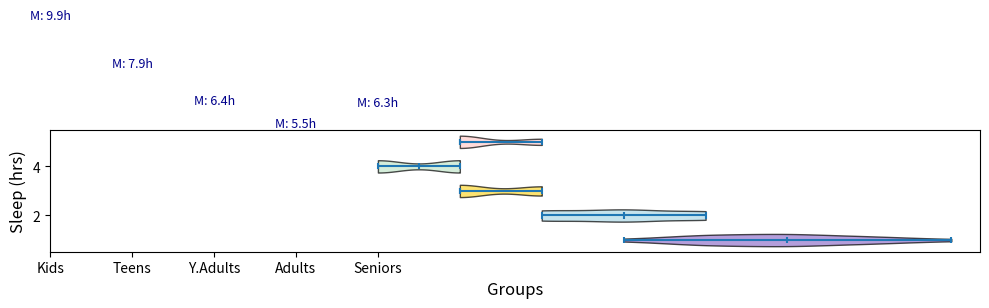

Generate this figure with matplotlib:
import matplotlib.pyplot as plt
import numpy as np

# Data for age groups
children = [9, 9, 10, 11, 10, 9, 10, 11, 12, 9, 10, 11, 8, 9, 10, 11, 10, 9, 10]
teenagers = [7, 8, 9, 7, 8, 7, 8, 9, 7, 8, 9, 7, 8, 9, 8, 8, 7, 9]
young_adults = [6, 6, 7, 6, 7, 6, 6, 7, 7, 6, 7, 6, 6, 7]
adults = [5, 6, 5, 6, 5, 6, 5, 6, 5, 6, 5, 6, 6, 5, 6, 5]
seniors = [6, 6, 7, 6, 6, 7, 6, 7, 6, 6, 7, 6, 7, 6, 6]

data = [children, teenagers, young_adults, adults, seniors]
age_groups = ['Kids', 'Teens', 'Y.Adults', 'Adults', 'Seniors']

fig, ax = plt.subplots(figsize=(10, 7))

violin = ax.violinplot(data, vert=False, showmeans=False, showmedians=True)

colors = ['#9575cd', '#add8e6', '#fdd835', '#c3e6cb', '#ffcccb']
for patch, color in zip(violin['bodies'], colors):
    patch.set_facecolor(color)
    patch.set_edgecolor('black')
    patch.set_alpha(0.7)

plt.xlabel('Groups', fontsize=12)
plt.ylabel('Sleep (hrs)', fontsize=12)
plt.xticks(range(1, len(age_groups) + 1), age_groups, fontsize=10)

for i, group in enumerate(data):
    mean_val = np.mean(group)
    plt.text(i + 1, mean_val + 0.1, f'M: {mean_val:.1f}h', horizontalalignment='center', fontsize=9, color='darkblue')

plt.tight_layout()

plt.show()
